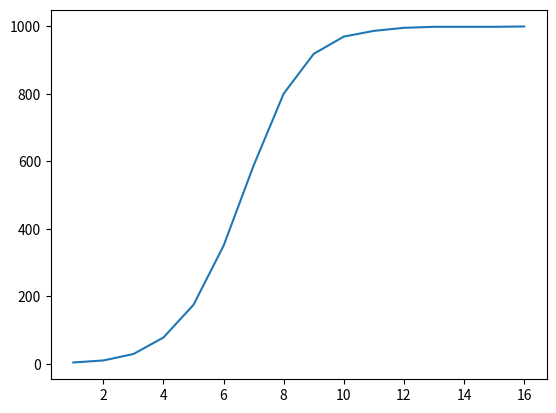

Write the Python code that produced this figure. (Note: this script raises an exception after producing the figure.)
import random
from random import randint
import matplotlib.pyplot as plt
import numpy as np

class NodeProps:
    def __init__(self,status, infection_lambda):
        self.status = status # 0 = healthy, 1 = infected, 2 = recovered
        self.infection_lambda = infection_lambda # time until node recovers

    
n = 1000
nodesList = [0] * n
for i in range(0,n):nodesList[i] = NodeProps(0,0)
infectionDone = False
currentInfected = 1
infectedPerLoop = 0
infectionRate = []
curInf = []
attempts = []
x=1
nodesList[5] = NodeProps(1,0)
while not infectionDone:
    for i in range(n):
        if nodesList[i].status == 1:
            target = randint(0,n-1)
            if nodesList[target].status == 0:
                nodesList[target].status = 1
                infectedPerLoop+=1
    for i in range(n):
        if nodesList[i].status == 1:
            nodesList[i].infection_lambda += 1
    for i in range(n):    
        if nodesList[i].infection_lambda == 10:
            nodesList[i].status = 2

    currentInfected += infectedPerLoop
    curInf.append(currentInfected)
    infectedPerLoop = 0
    infectionRate.append (currentInfected)
    attempts.append(x)
    x+=1
    if currentInfected == n:infectionDone = True 

xpoints = np.array(attempts)
ypoints = np.array(infectionRate)
plt.plot(xpoints, ypoints)
plt.savefig("lab3/infectionrate.jpg")
plt.show()